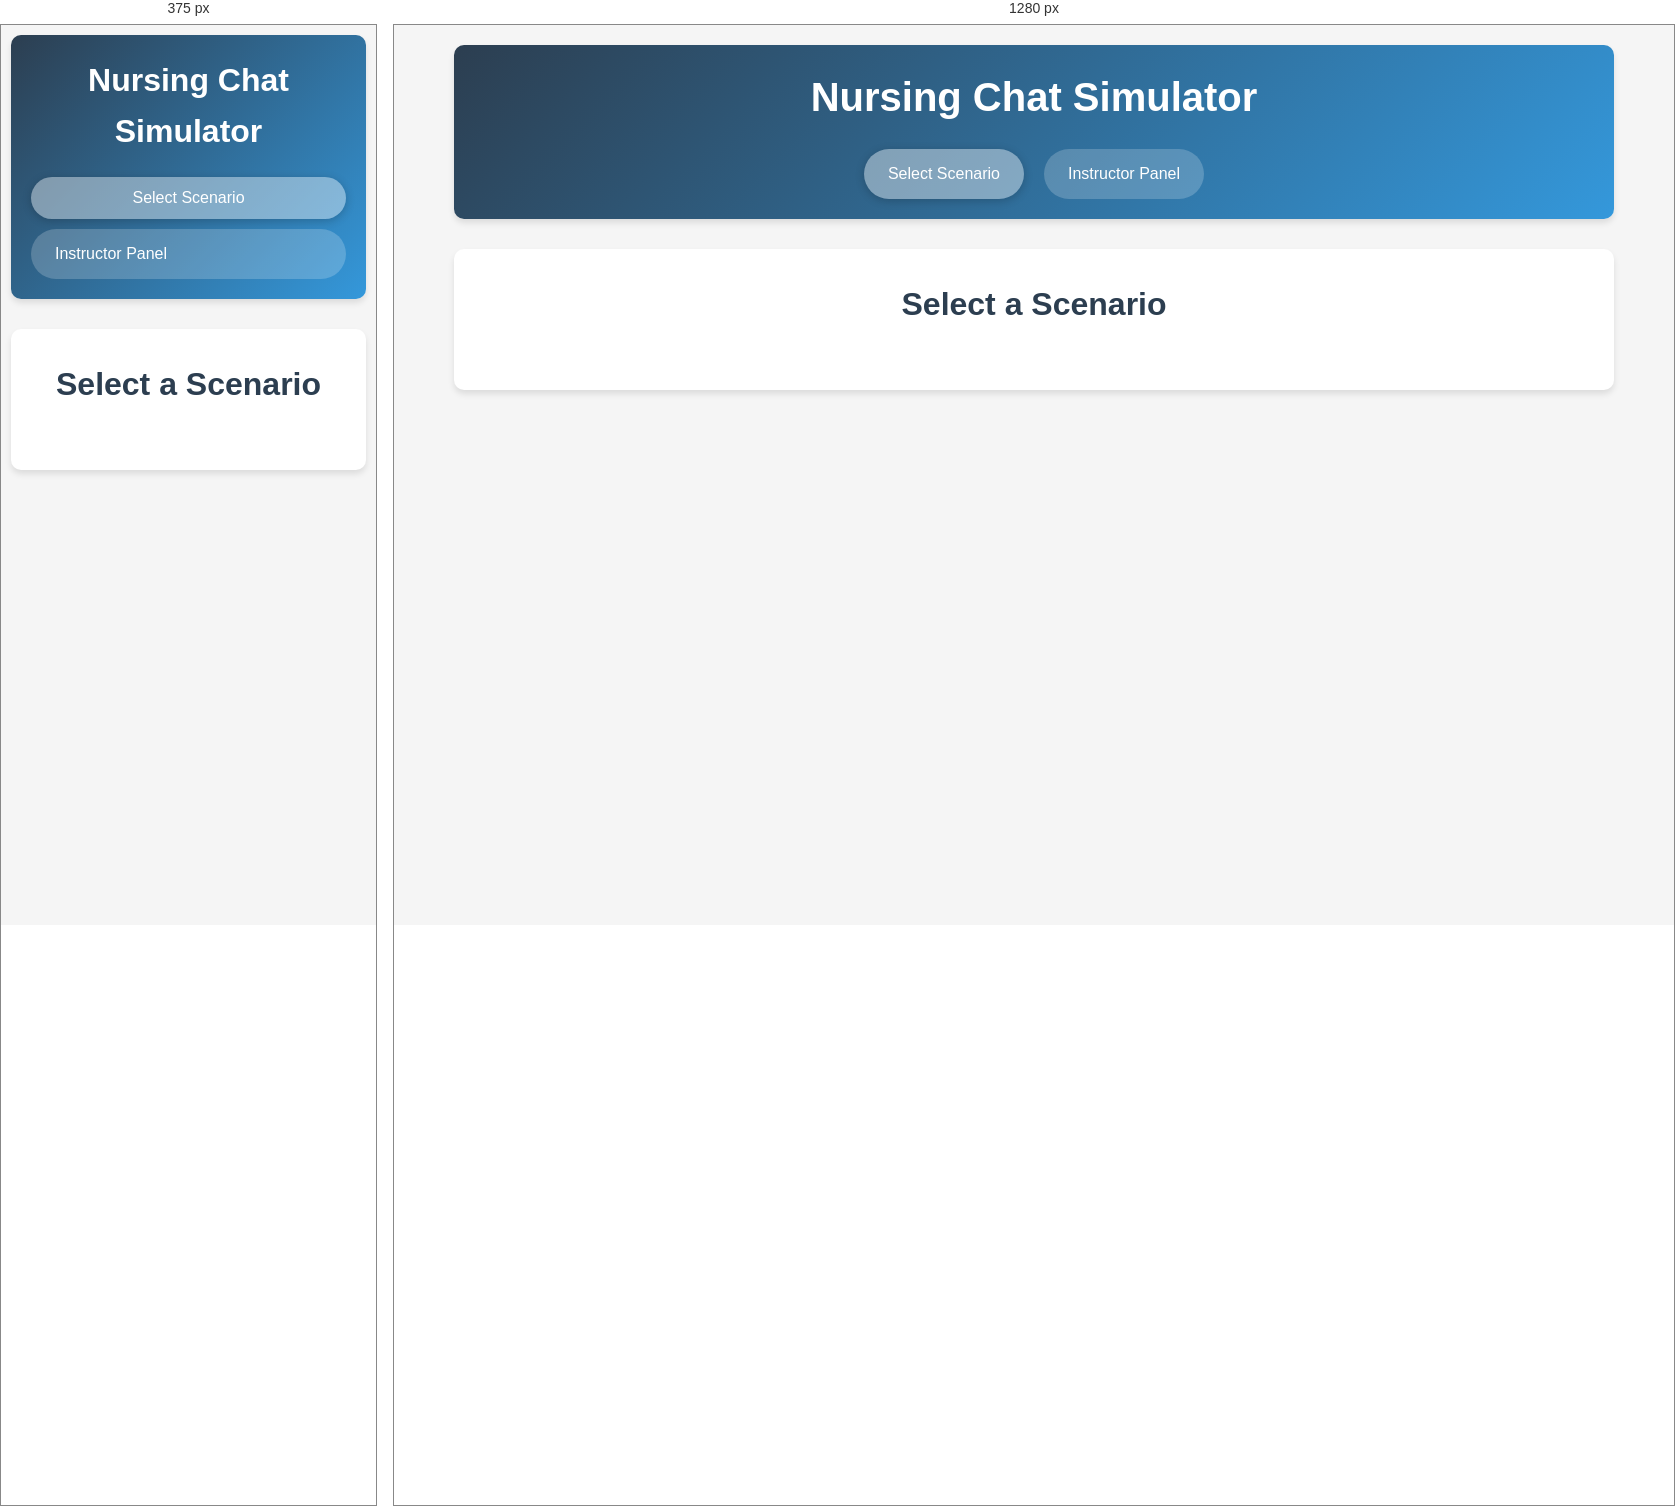
Rendered at 375 px and 1280 px, left to right.

<!-- file: index.html -->
<!DOCTYPE html>
<html lang="en">
<head>
    <meta charset="UTF-8">
    <meta name="viewport" content="width=device-width, initial-scale=1.0">
    <title>Nursing Chat Simulator</title>
    <link rel="stylesheet" href="styles/main.css">
</head>
<body>
    <div class="container">
        <header>
            <h1>Nursing Chat Simulator</h1>
            <nav>
                <button onclick="showPage('landing')" class="nav-btn active" id="landing-btn">Select Scenario</button>
                <a href="login.html" class="nav-btn">Instructor Panel</a>
            </nav>
        </header>

        <!-- Landing Page - Scenario Selection -->
        <div id="landing-page" class="page active">
            <div class="page-content">
                <h2>Select a Scenario</h2>
                
                <div id="scenarios-list" class="scenarios-grid">
                    <!-- Scenarios will be loaded here -->
                </div>
            </div>
        </div>

        <!-- Chat Simulation Page -->
        <div id="chat-page" class="page">
            <div class="page-content">
                <div class="chat-header">
                    <h2 id="chat-scenario-title">Scenario Title</h2>
                    <div class="scenario-info">
                        <div id="chat-hospital-setting"></div>
                        <div id="chat-patient-profile"></div>
                    </div>
                    <div class="timer-container">
                        <div class="timer-label">Time Remaining:</div>
                        <div id="timer-display" class="timer-display">00:00</div>
                    </div>
                    <button onclick="endSimulation()" class="btn btn-danger">End Simulation</button>
                </div>

                <div class="chat-container">
                    <div id="chat-messages" class="chat-messages">
                        <!-- Chat messages will appear here -->
                    </div>
                    
                    <div class="chat-input-container">
                        <input type="text" id="chat-input" placeholder="Type your response as a nurse..." disabled>
                        <button onclick="sendMessage()" id="send-btn" class="btn btn-primary" disabled>Send</button>
                    </div>
                </div>
            </div>
        </div>

        <!-- Results Page -->
        <div id="results-page" class="page">
            <div class="page-content">
                <h2>Simulation Results</h2>
                <div id="results-content">
                    <!-- Results will be displayed here -->
                </div>
                <button onclick="showPage('landing')" class="btn btn-primary">Back to Scenarios</button>
            </div>
        </div>
    </div>

    <!-- Loading Screen -->
    <div id="loading-overlay" class="loading-overlay" style="display: none;">
        <div class="loading-content">
            <div class="loading-spinner"></div>
            <p class="loading-text">Processing simulation results...</p>
        </div>
    </div>

    <script src="js/data.js"></script>
    <script src="js/storage.js"></script>
    <script src="js/chat.js"></script>
    <script src="js/main.js"></script>
</body>
</html>


/* @media block from main.css */
@media (max-width: 768px) {
    .container {
        padding: 10px;
    }
    
    header h1 {
        font-size: 2em;
    }
    
    nav {
        flex-direction: column;
        gap: 10px;
    }
    
    .scenarios-grid {
        grid-template-columns: 1fr;
    }
    
    .scenario-info {
        grid-template-columns: 1fr;
    }
    
    .chat-input-container {
        flex-direction: column;
    }
    
    .scenario-management-item {
        flex-direction: column;
        gap: 15px;
        align-items: flex-start;
    }
    
    .scenarios-header {
        flex-direction: column;
        gap: 15px;
        align-items: stretch;
    }
    
    .scenarios-actions {
        justify-content: space-between;
    }
    
    .export-btn, .import-btn {
        flex: 1;
        padding: 12px 16px;
    }
}

/* @media block from main.css */
@media (max-width: 768px) {
    .scores-header {
        flex-direction: column;
        align-items: stretch;
    }
    
        .scores-table-container {
        overflow-x: auto;
    }
    
    .scores-table th,
    .scores-table td {
        padding: 8px 10px;
        font-size: 0.9em;
    }
    
    .scenario-title {
        max-width: 120px;
    }
}